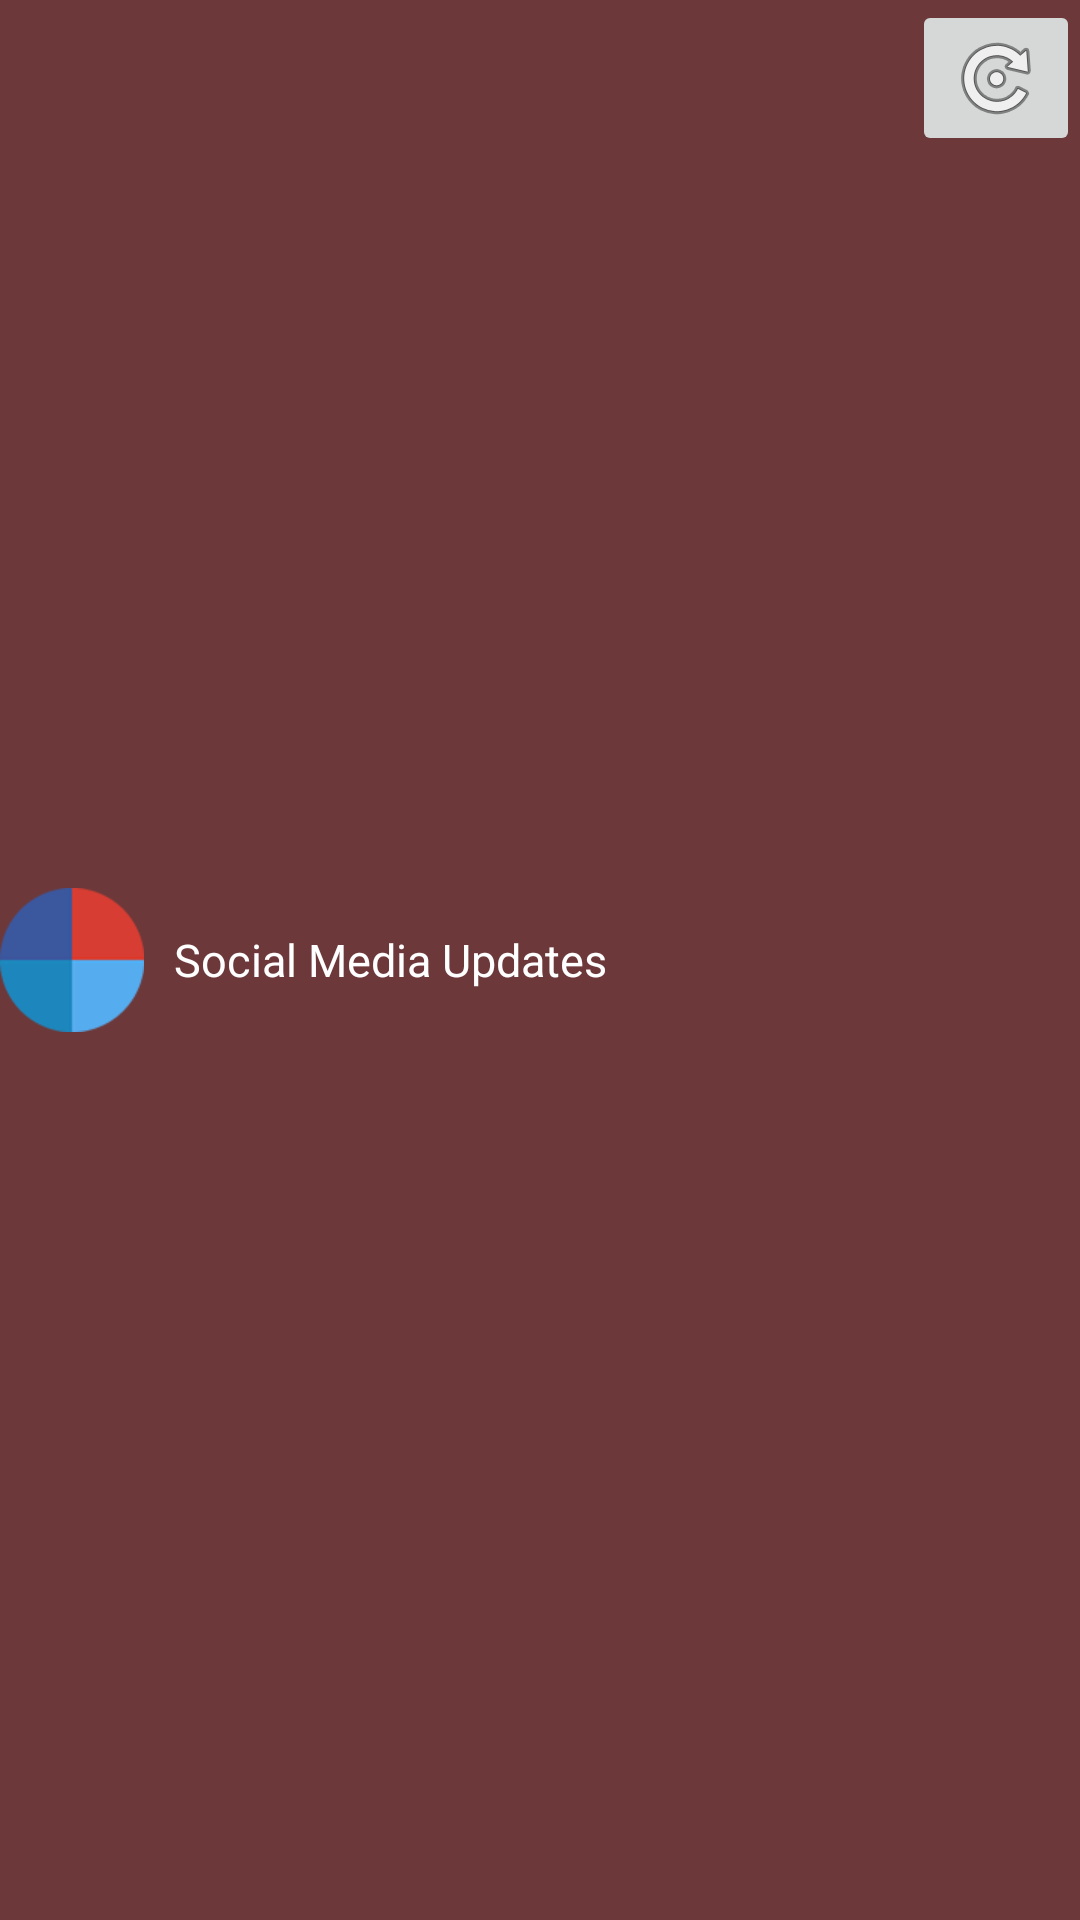

Layout XML and referenced resources for this Android screen:
<!-- AndroidManifest.xml: application theme AppTheme -->
<!-- res/layout/actionbar.xml -->
<?xml version="1.0" encoding="utf-8"?>
<RelativeLayout
	xmlns:android="http://schemas.android.com/apk/res/android"
	android:layout_width="match_parent"
	android:layout_height="50dp"
	android:background="@color/dark_red"
	android:gravity="center_vertical">

	<ImageView
		android:layout_height="match_parent"
		android:text="Text"
		android:layout_width="wrap_content"
		android:id="@+id/ImageView_ActionBar"
		android:layout_alignParentTop="true"
		android:layout_alignParentLeft="true"
		android:src="@drawable/smu_logo"/>

	<TextView
		android:layout_height="match_parent"
		android:text="@string/app_name"
		android:layout_width="wrap_content"
		android:layout_centerHorizontal="true"
		android:gravity="left|center_vertical"
		android:layout_toRightOf="@id/ImageView_ActionBar"
		android:id="@+id/actionbarTextView1"
		android:paddingLeft="10dp"
		android:paddingRight="10dp"
		android:textColor="#FFFFFF"
		android:textSize="15sp"/>

	<ImageButton
		android:layout_height="wrap_content"
		android:text="Text"
		android:layout_width="wrap_content"
		android:id="@+id/ImageButton_ActionBar"
		android:adjustViewBounds="true"
		android:layout_alignParentRight="true"
		android:src="@android:drawable/ic_menu_rotate"/>

</RelativeLayout>
<!-- resources referenced by this layout -->
<resources>
  <color name="dark_red">#6C383A</color>
  <!-- drawable smu_logo: png bitmap (drawable-hdpi, 2046 bytes) -->
  <string name="app_name">Social Media Updates</string>
  <style name="AppTheme" parent="Theme.AppCompat.Light.DarkActionBar">
          
          <item name="android:textViewStyle">@style/TextViewStyle</item>
          <item name="android:windowBackground">@android:color/white</item>
          <item name="android:actionBarStyle">@style/ActionBarStyle</item>
          <item name="android:popupMenuStyle">@style/menuStyle</item>
  
          <item name="android:dropDownListViewStyle">@style/DropDownListView</item>
          <item name="android:actionBarWidgetTheme">@style/Theme.actionbar.widget</item>
  
          
          <item name="actionBarStyle">@style/ActionBarStyle</item>
          <item name="popupMenuStyle">@style/menuStyle</item>
          <item name="actionBarWidgetTheme">@style/Theme.actionbar.widget</item>
      </style>
  <style name="TextViewStyle">
          <item name="android:textColor">@android:color/white</item>
      </style>
  <style name="ActionBarStyle" parent="Widget.AppCompat.Light.ActionBar.Solid.Inverse">
          <item name="android:background">@color/dark_grey</item>
          <item name="android:backgroundStacked">@color/dark_grey_hover</item>
          <item name="android:backgroundSplit">@color/dark_grey</item>
  
          
          <item name="backgroundStacked">@color/dark_grey_hover</item>
          <item name="backgroundSplit">@color/dark_grey</item>
      </style>
  <style name="menuStyle" parent="Widget.AppCompat.ListPopupWindow">
          <item name="android:popupBackground">@drawable/menu_bg</item>
      </style>
  <style name="DropDownListView" parent="Widget.AppCompat.ListView.DropDown">
          <item name="android:listSelector">@color/dark_grey_hover</item>
          <item name="android:actionMenuTextColor">#ffffff</item>
          <item name="android:textColor">#ffffff</item>
      </style>
  <style name="Theme.actionbar.widget" parent="Theme.AppCompat">
          <item name="android:popupMenuStyle">@style/menuStyle</item>
          <item name="android:dropDownListViewStyle">@style/DropDownListView</item>
      </style>
  <color name="dark_grey">#474548</color>
  <color name="dark_grey_hover">#585659</color>
  <!-- drawable menu_bg (drawable) -->
  <?xml version="1.0" encoding="utf-8"?>
  <selector xmlns:android="http://schemas.android.com/apk/res/android"
  	android:exitFadeDuration="@android:integer/config_mediumAnimTime" >
      <item
          android:state_focused="true" 
          android:drawable="@color/dark_grey" />
      <item android:state_pressed="true" 
          android:drawable="@color/dark_grey" />
      <item android:drawable="@color/dark_grey_hover"
          android:state_pressed="false"
          android:state_focused="false"/>
  </selector>
</resources>
